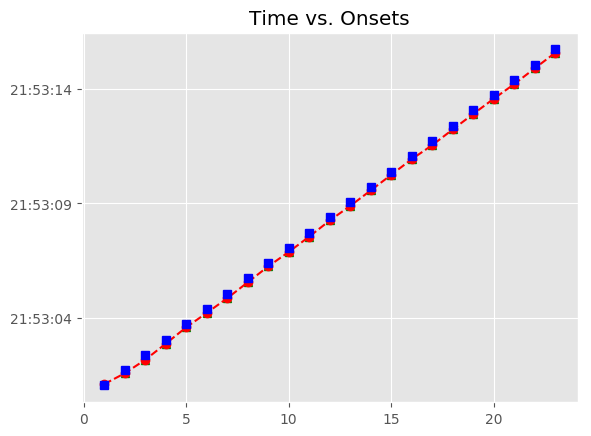

The data file committed next to this chart (first rows):
, Asynchrony, Tap Onset, Test, True Onset, User ID, IOI, Max, Min, Sanitized Tap Onset, Sanitized Asynchrony, Sanitized Mean Asynchrony, Sanitized Std Dev Asynchrony, Mean Asynchrony, Std Dev Asynchrony, Missed Taps, Phase Correction Response
1, 61.15, 2018-07-21 21:53:01.123229, H1a2, 2018-07-21 21:53:01.062083, 130, 671.5, 2018-07-21 21:53:01.397845, 2018-07-21 21:53:00.734082, 2018-07-21 21:53:01.123229, 61.15, -152.2, 51.82, -152.2, 51.82, 0, -200.6
2, -139.4, 2018-07-21 21:53:01.594168, H1a2, 2018-07-21 21:53:01.733606, 130, 671.8, 2018-07-21 21:53:02.069495, 2018-07-21 21:53:01.397845, 2018-07-21 21:53:01.594168, -139.4, -152.2, 51.82, -152.2, 51.82, 0, -82.2
3, -221.6, 2018-07-21 21:53:02.183748, H1a2, 2018-07-21 21:53:02.405383, 130, 655.7, 2018-07-21 21:53:02.733225, 2018-07-21 21:53:02.069495, 2018-07-21 21:53:02.183748, -221.6, -152.2, 51.82, -152.2, 51.82, 0, 44.25
4, -177.4, 2018-07-21 21:53:02.883684, H1a2, 2018-07-21 21:53:03.061068, 130, 671.7, 2018-07-21 21:53:03.396897, 2018-07-21 21:53:02.733225, 2018-07-21 21:53:02.883684, -177.4, -152.2, 51.82, -152.2, 51.82, 0, 44.93
5, -132.5, 2018-07-21 21:53:03.600270, H1a2, 2018-07-21 21:53:03.732726, 130, 671.6, 2018-07-21 21:53:04.068525, 2018-07-21 21:53:03.396897, 2018-07-21 21:53:03.600270, -132.5, -152.2, 51.82, -152.2, 51.82, 0, -45.15
6, -177.6, 2018-07-21 21:53:04.226717, H1a2, 2018-07-21 21:53:04.404324, 130, 655.8, 2018-07-21 21:53:04.732204, 2018-07-21 21:53:04.068525, 2018-07-21 21:53:04.226717, -177.6, -152.2, 51.82, -152.2, 51.82, 0, -17.27
7, -194.9, 2018-07-21 21:53:04.865207, H1a2, 2018-07-21 21:53:05.060084, 130, 671.5, 2018-07-21 21:53:05.395834, 2018-07-21 21:53:04.732204, 2018-07-21 21:53:04.865207, -194.9, -152.2, 51.82, -152.2, 51.82, 0, 24.54
8, -170.3, 2018-07-21 21:53:05.561243, H1a2, 2018-07-21 21:53:05.731584, 130, 655.7, 2018-07-21 21:53:06.059450, 2018-07-21 21:53:05.395834, 2018-07-21 21:53:05.561243, -170.3, -152.2, 51.82, -152.2, 51.82, 0, 36.23
9, -134.1, 2018-07-21 21:53:06.253203, H1a2, 2018-07-21 21:53:06.387317, 130, 671.7, 2018-07-21 21:53:06.723180, 2018-07-21 21:53:06.059450, 2018-07-21 21:53:06.253203, -134.1, -152.2, 51.82, -152.2, 51.82, 0, -41.25
10, -175.4, 2018-07-21 21:53:06.883683, H1a2, 2018-07-21 21:53:07.059042, 130, 671.6, 2018-07-21 21:53:07.394821, 2018-07-21 21:53:06.723180, 2018-07-21 21:53:06.883683, -175.4, -152.2, 51.82, -152.2, 51.82, 0, -4.116
11, -179.5, 2018-07-21 21:53:07.551126, H1a2, 2018-07-21 21:53:07.730601, 130, 656, 2018-07-21 21:53:08.058577, 2018-07-21 21:53:07.394821, 2018-07-21 21:53:07.551126, -179.5, -152.2, 51.82, -152.2, 51.82, 0, 48.09
12, -131.4, 2018-07-21 21:53:08.255167, H1a2, 2018-07-21 21:53:08.386553, 130, 671.4, 2018-07-21 21:53:08.722256, 2018-07-21 21:53:08.058577, 2018-07-21 21:53:08.255167, -131.4, -152.2, 51.82, -152.2, 51.82, 0, -36.61
13, -168, 2018-07-21 21:53:08.889961, H1a2, 2018-07-21 21:53:09.057959, 130, 671.7, 2018-07-21 21:53:09.393815, 2018-07-21 21:53:08.722256, 2018-07-21 21:53:08.889961, -168, -152.2, 51.82, -152.2, 51.82, 0, 3.773
14, -164.2, 2018-07-21 21:53:09.565447, H1a2, 2018-07-21 21:53:09.729672, 130, 655.9, 2018-07-21 21:53:10.057597, 2018-07-21 21:53:09.393815, 2018-07-21 21:53:09.565447, -164.2, -152.2, 51.82, -152.2, 51.82, 0, 23.89
15, -140.3, 2018-07-21 21:53:10.245185, H1a2, 2018-07-21 21:53:10.385522, 130, 671.5, 2018-07-21 21:53:10.721277, 2018-07-21 21:53:10.057597, 2018-07-21 21:53:10.245185, -140.3, -152.2, 51.82, -152.2, 51.82, 0, 12.16
16, -128.2, 2018-07-21 21:53:10.928857, H1a2, 2018-07-21 21:53:11.057033, 130, 655.7, 2018-07-21 21:53:11.384881, 2018-07-21 21:53:10.721277, 2018-07-21 21:53:10.928857, -128.2, -152.2, 51.82, -152.2, 51.82, 0, -45.76
17, -173.9, 2018-07-21 21:53:11.538793, H1a2, 2018-07-21 21:53:11.712729, 130, 671.7, 2018-07-21 21:53:12.048558, 2018-07-21 21:53:11.384881, 2018-07-21 21:53:11.538793, -173.9, -152.2, 51.82, -152.2, 51.82, 0, 12.24
18, -161.7, 2018-07-21 21:53:12.222685, H1a2, 2018-07-21 21:53:12.384386, 130, 671.7, 2018-07-21 21:53:12.720215, 2018-07-21 21:53:12.048558, 2018-07-21 21:53:12.222685, -161.7, -152.2, 51.82, -152.2, 51.82, 0, 3.713
19, -158, 2018-07-21 21:53:12.898057, H1a2, 2018-07-21 21:53:13.056045, 130, 655.8, 2018-07-21 21:53:13.383953, 2018-07-21 21:53:12.720215, 2018-07-21 21:53:12.898057, -158, -152.2, 51.82, -152.2, 51.82, 0, 7.302
20, -150.7, 2018-07-21 21:53:13.561175, H1a2, 2018-07-21 21:53:13.711861, 130, 671.5, 2018-07-21 21:53:14.047604, 2018-07-21 21:53:13.383953, 2018-07-21 21:53:13.561175, -150.7, -152.2, 51.82, -152.2, 51.82, 0, -32.62
21, -183.3, 2018-07-21 21:53:14.200039, H1a2, 2018-07-21 21:53:14.383348, 130, 655.8, 2018-07-21 21:53:14.711256, 2018-07-21 21:53:14.047604, 2018-07-21 21:53:14.200039, -183.3, -152.2, 51.82, -152.2, 51.82, 0, 32.05
22, -151.3, 2018-07-21 21:53:14.887908, H1a2, 2018-07-21 21:53:15.039163, 130, 671.5, 2018-07-21 21:53:15.374928, 2018-07-21 21:53:14.711256, 2018-07-21 21:53:14.887908, -151.3, -152.2, 51.82, -152.2, 51.82, 0, 4.185
23, -147.1, 2018-07-21 21:53:15.563624, H1a2, 2018-07-21 21:53:15.710694, 130, 671.6, 2018-07-21 21:53:16.046509, 2018-07-21 21:53:15.374928, 2018-07-21 21:53:15.563624, -147.1, -152.2, 51.82, -152.2, 51.82, 0, 
